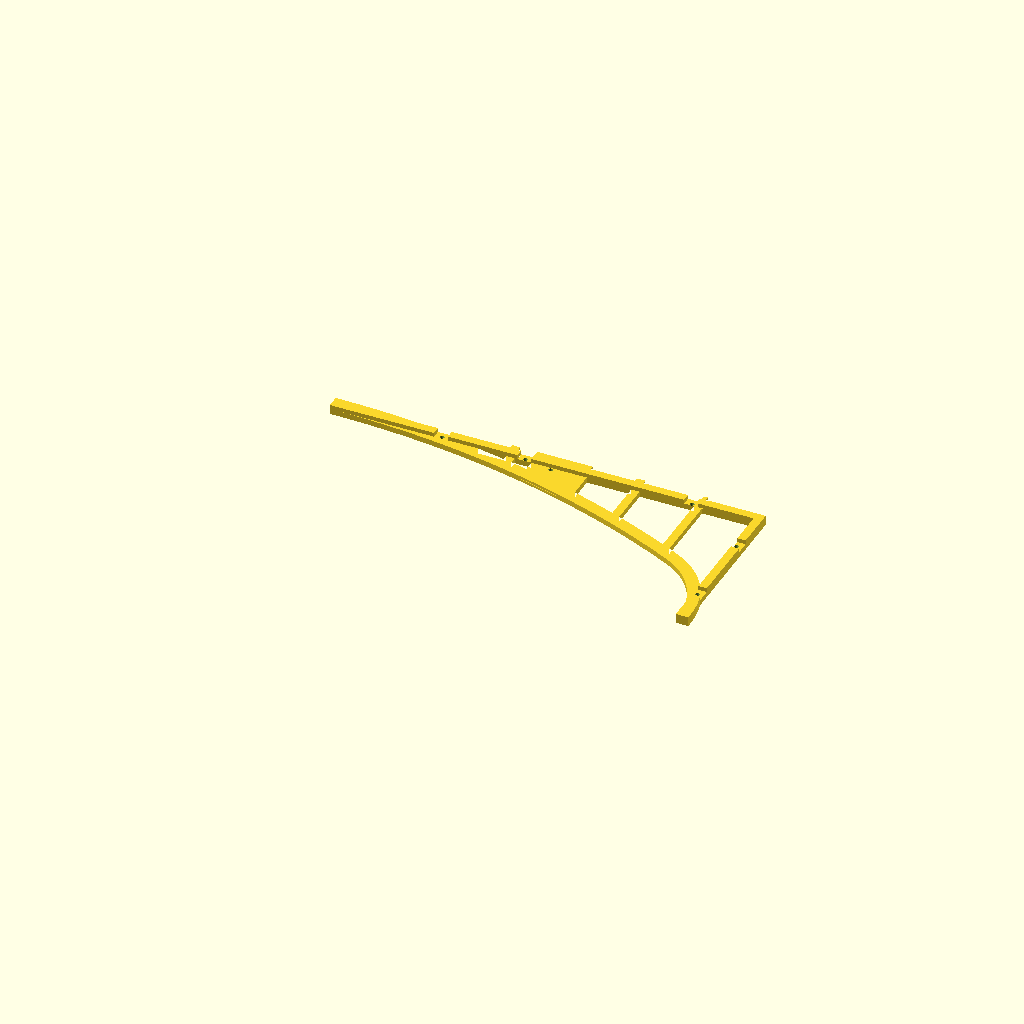
Cell 1: rendered with the file's own defaults.
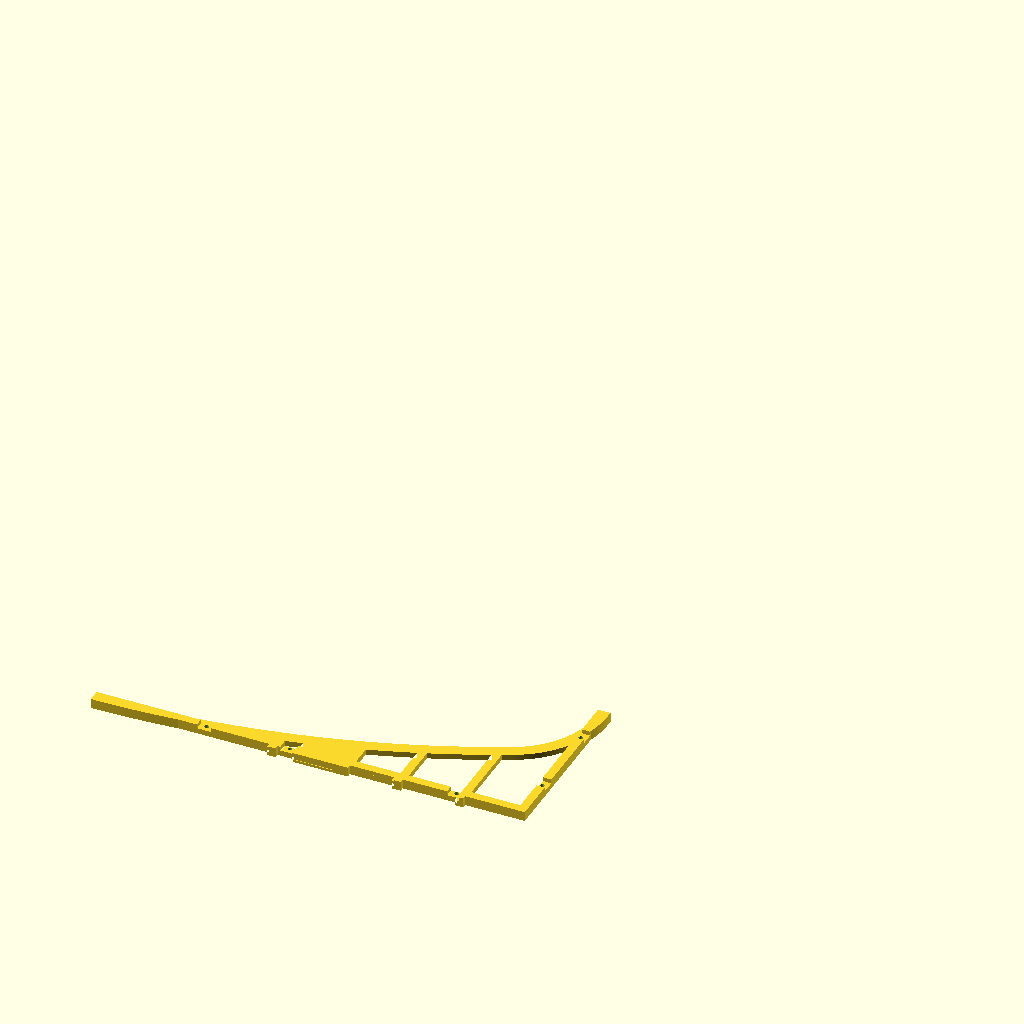
Cell 2: MIRROR = true (everything else at default).
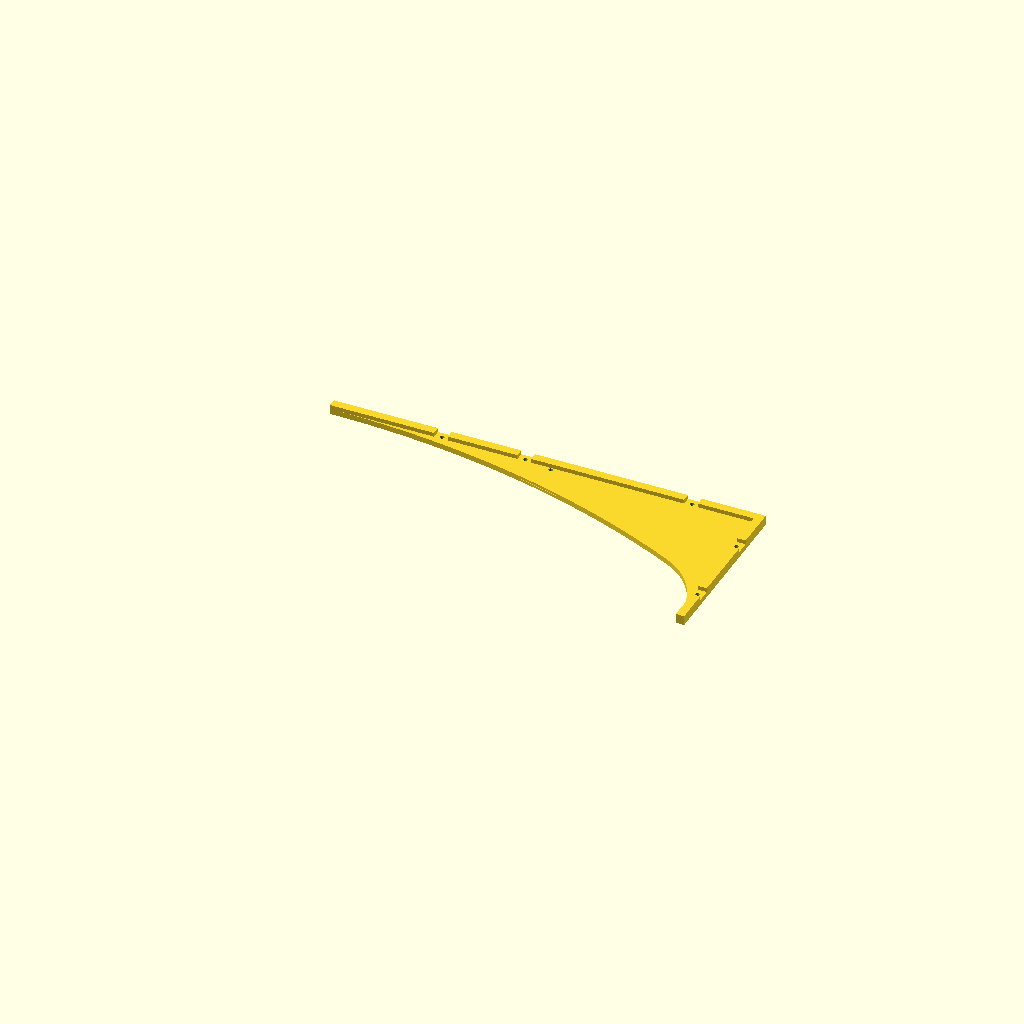
Cell 3 — LIGHTEN set to false, the other parameters unchanged.
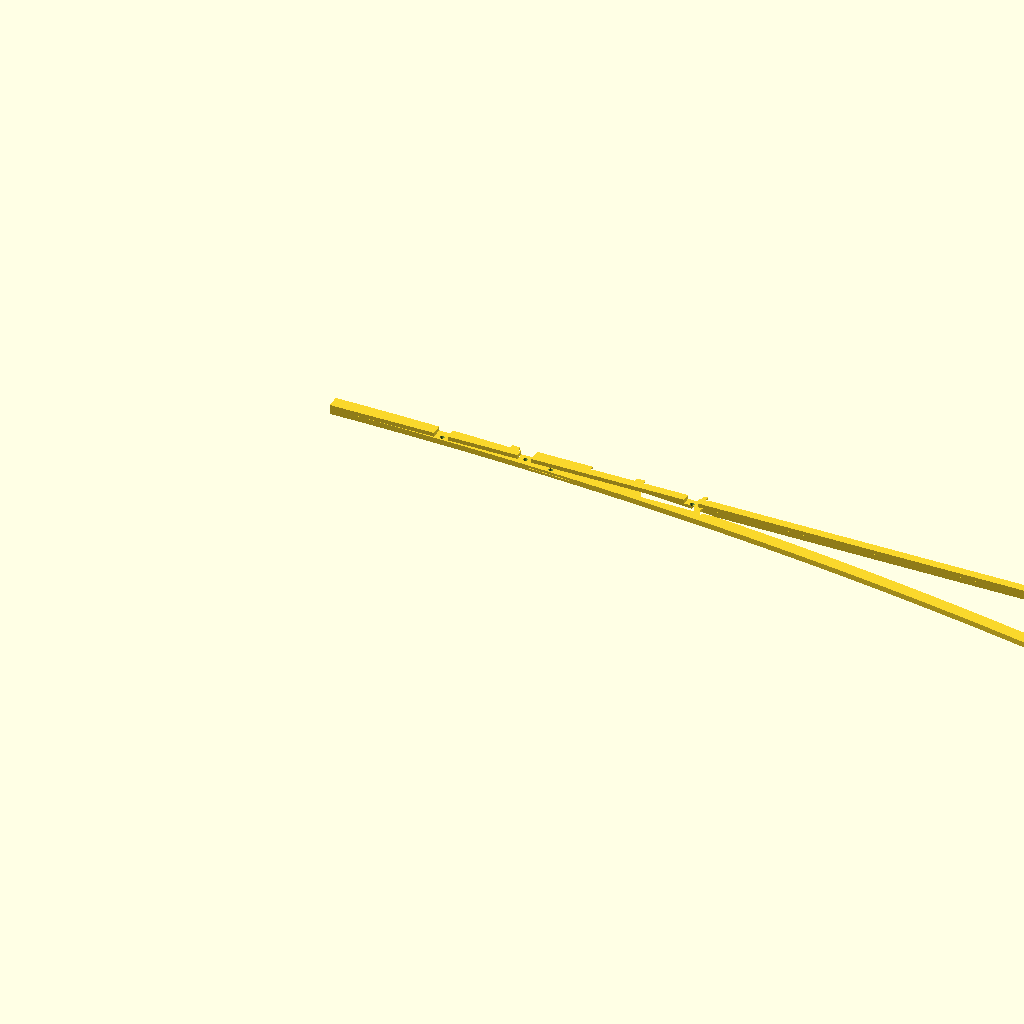
Cell 4 — BOARD_LEN set to 1220, the other parameters unchanged.
One fixed orthographic camera (rotation 55°, 0°, 25°; colour scheme Cornfield) for every cell.
OpenSCAD source file brium_stencil.scad:
// =====================================================================
// Brium Board - outline stencil, ONE QUADRANT, all four corners
// ---------------------------------------------------------------------
// Stock       : 360 mm x 610 mm plywood (36 cm x 61 cm)
// Shape source: Printables "Balance Board / Stand Board and Ball"
//               sketch = 540 x 310, 110 mm end flat, R50 corners.
//               Re-solved here so the cut line touches all four edges
//               of YOUR board and stays tangent everywhere.
//
// The stencil is a rib frame sitting in the WASTE crescent between the board
// corner and the cut line. Trace the inner curved edge.
//
// Registration, two corners at a time:
//
//   Lip down  - the flanges hang 6 mm past the board edges and drop 3 mm, so
//               the template hooks the plywood corner and cannot sit anywhere
//               else. Covers corner (+,+) and, rotated 180 deg, (-,-).
//   Flipped   - the lip now faces up and cannot hook anything, so drop loose
//               pegs into the flange holes instead. Their inner tangent lies
//               exactly on the board edge line, and a through hole is
//               symmetric about the plate's mid-plane, so the registration
//               survives the flip. Covers the other two corners.
//
// One template, four corners, no mirrored second copy.
// =====================================================================

$fn = 200;

/* [Board] */
BOARD_LEN   = 610;   // long dimension of the plywood (mm)
BOARD_WID   = 360;   // short dimension of the plywood (mm)
END_FLAT    = 128;   // straight run left on each short end (mm)
CORNER_R    = 60;    // radius of the four tight corners (mm)

/* [Stencil body] */
OVERHANG    = 6;     // flange width past the board edge
FLANGE_Y0   = 60;    // end-edge flange starts here (raise for a smaller bed)
PLATE_T     = 4;     // plate thickness
LIP_T       = 3;     // how far the flange drops over the board edge (0 = flat plate)
MIRROR      = false; // true -> mirrored copy for the other two corners
PENCIL_COMP = 0;     // pencil-tip radius, e.g. 0.7 -> line lands on the true curve

/* [Lightening] */
LIGHTEN     = true;  // false -> old solid crescent
TRACE_RIB   = 9;     // width of the rib that hugs the cut line
RIB_W       = 6;     // width of the cross ribs
RIB_X       = [130, 220, 265];  // where the cross ribs sit

/* [Reversible registration] */
PEGS        = true;  // peg holes for the flipped orientation, where the lip
                     // faces up and cannot hook the board
PEG_D       = 3.3;   // peg hole dia; inner tangent sits on the board edge
PEG_X       = [80, 140, 260];  // peg holes along the long edge
PEG_Y       = [90, 150];       // peg holes along the short end edge
PEG_HEAD_D  = 8;     // peg head
PEG_HEAD_T  = 2;
PEG_STAND   = 3;     // how far the peg stands proud on the underside
PEG_FIT     = 0.15;  // shaft undersize for a press fit
PEG_NOTCH   = 10;    // width of the gap cut in the lip at each peg hole
PEG_COUNT   = 8;     // how many to lay out in PART = "pegs"

/* [Splitting for the print bed] */
SPLIT       = true;  // half-lap the quadrant into two printable pieces
SPLIT_X     = 175;   // joint position, measured from board centre
LAP_LEN     = 30;    // half-lap overlap length
LAP_TOL     = 0.2;   // fit clearance
JOINT_PAD   = 10;    // how far the solid joint patch runs past the split plane
PIN_D       = 3.2;   // vertical alignment pin (3 mm filament / M3 rod)
PIN_Y       = 178;   // where the pin goes

/* [What to render] */
// assembly | print_end | print_mid | pegs | print_all | board_preview | outline_only
PART        = "assembly";

// ---------------------------------------------------------------------
// derived geometry
// ---------------------------------------------------------------------
L  = BOARD_LEN / 2;   // 305  half length
W  = BOARD_WID / 2;   // 180  half width
A  = END_FLAT  / 2;   //  64  half of the straight end run
RC = CORNER_R;

// Long-side sweep radius, solved so that arc is tangent to the corner
// arc AND peaks exactly on the board edge at mid-length.
SWEEP_R = (pow(L - RC, 2) + pow(W - A, 2) - pow(RC, 2)) / (2 * (W - A - RC));
CY      = W - SWEEP_R;                  // sweep centre (well below the board)
CCX     = L - RC;                       // corner arc centre
CCY     = A;
THETA_T = atan2(CCY - CY, CCX);         // tangent angle, measured at the sweep centre
TX      = SWEEP_R * cos(THETA_T);
TY      = CY + SWEEP_R * sin(THETA_T);

echo(str("--- cut line ---"));
echo(str("sweep radius R  = ", SWEEP_R, " mm   centre [0, ", CY, "]"));
echo(str("corner arc      = R", RC, " centre [", CCX, ", ", CCY, "]"));
echo(str("tangent point   = [", TX, ", ", TY, "]"));
echo(str("line leaves the end edge at y = +/-", A));

STEPS = 120;

// quarter of the cut line: (L,0) -> (L,A) -> R60 arc -> sweep arc -> (0,W)
// o > 0 grows the shape outward (pencil compensation)
function quarter(o = 0) = concat(
    [[L + o, 0]],
    [ for (i = [0 : STEPS])
        let (t = THETA_T * i / STEPS)
        [CCX + (RC + o) * cos(t), CCY + (RC + o) * sin(t)] ],
    [ for (i = [1 : STEPS])
        let (t = THETA_T + (90 - THETA_T) * i / STEPS)
        [(SWEEP_R + o) * cos(t), CY + (SWEEP_R + o) * sin(t)] ]
);

function outline_pts(o = 0) =
    let (q = quarter(o), n = len(q))
    concat(
        q,
        [ for (i = [n - 2 : -1 : 1]) [-q[i][0],  q[i][1]] ],
        [ for (i = [0 : n - 1])      [-q[i][0], -q[i][1]] ],
        [ for (i = [n - 2 : -1 : 1]) [ q[i][0], -q[i][1]] ]
    );

module outline_2d(o = 0) { polygon(outline_pts(o)); }

// ---------------------------------------------------------------------
// stencil footprint
// ---------------------------------------------------------------------
PX1  = L + OVERHANG;                        // outer edge of the flanges
PY1  = W + OVERHANG;
CLX  = L + max(OVERHANG, TRACE_RIB);        // clip box: the trace rib is allowed
CLY  = W + max(OVERHANG, TRACE_RIB);        // to bulge past the flange where it must

module blank_2d()   { polygon([[0, FLANGE_Y0], [CLX, FLANGE_Y0], [CLX, CLY], [0, CLY]]); }
module onboard_2d() { polygon([[-1, -1], [L, -1], [L, W], [-1, W]]); }

// everything between the cut line and the clip box = the solid crescent
module crescent_2d() {
    difference() { blank_2d(); outline_2d(PENCIL_COMP); }
}

// --- the three things the lightened frame is made of ---------------------
// 1. a rib hugging the cut line - this is the edge you trace against
module trace_rib_2d() {
    intersection() {
        crescent_2d();
        difference() {
            offset(r = TRACE_RIB) outline_2d(PENCIL_COMP);
            outline_2d(PENCIL_COMP);
        }
    }
}
// 2. the two flange strips that hook the board edges
module flange_strips_2d() {
    intersection() {
        crescent_2d();
        union() {
            polygon([[L - 0.01, FLANGE_Y0], [PX1, FLANGE_Y0], [PX1, PY1], [L - 0.01, PY1]]);
            polygon([[0, W - 0.01], [PX1, W - 0.01], [PX1, PY1], [0, PY1]]);
        }
    }
}
// 3. cross ribs tying the two together, plus a solid patch at the joint
module cross_ribs_2d() {
    intersection() {
        crescent_2d();
        union() {
            for (x = RIB_X)
                polygon([[x - RIB_W / 2, -99], [x + RIB_W / 2, -99],
                         [x + RIB_W / 2, 999], [x - RIB_W / 2, 999]]);
            // solid patch straddling the joint: it must continue past the
            // split plane, or the cross-section steps there and the exported
            // mesh picks up T-junctions
            if (SPLIT)
                polygon([[SPLIT_X - LAP_LEN, -99], [SPLIT_X + JOINT_PAD, -99],
                         [SPLIT_X + JOINT_PAD, 999], [SPLIT_X - LAP_LEN, 999]]);
        }
    }
}

module plate_area_2d() {
    if (LIGHTEN) union() { trace_rib_2d(); flange_strips_2d(); cross_ribs_2d(); }
    else intersection() {
        crescent_2d();
        polygon([[0, FLANGE_Y0], [PX1, FLANGE_Y0], [PX1, PY1], [0, PY1]]);
    }
}

// the part hanging off the board = where the lip lives
module flange_area_2d() {
    difference() { blank_2d(); onboard_2d(); }
}

// ---------------------------------------------------------------------
// registration
// ---------------------------------------------------------------------
// REVERSIBLE mode: no moulded lip. Instead the flanges carry a row of
// through-holes whose INNER TANGENT lies exactly on the board edge line.
// Drop a peg in from whichever face is up and it sticks out 3 mm on the
// underside and butts the board edge. A through-hole is symmetric about the
// plate's mid-plane, so the part works either way up - one template, all
// four corners.
LIP = LIP_T;

module peg_holes() {
    if (PEGS) {
        for (x = PEG_X)                       // along the long edge
            translate([x, W + PEG_D / 2, -1]) cylinder(d = PEG_D, h = PLATE_T + LIP + 2);
        for (y = PEG_Y)                       // along the short end edge
            translate([L + PEG_D / 2, y, -1]) cylinder(d = PEG_D, h = PLATE_T + LIP + 2);
    }
}

module peg() {
    cylinder(d = PEG_HEAD_D, h = PEG_HEAD_T);                  // head, printed down
    cylinder(d = PEG_D - PEG_FIT, h = PEG_HEAD_T + PLATE_T + PEG_STAND);
}

// The lip is interrupted at each peg hole. Otherwise the hole would be exactly
// tangent to the lip's inner face - zero-thickness contact, and the exported
// mesh is no longer watertight. The gap also gives the peg head somewhere flat
// to sit when the template is used flipped.
module lip_area_2d() {
    difference() {
        intersection() { plate_area_2d(); flange_area_2d(); }
        if (PEGS) union() {
            for (x = PEG_X) translate([x, W + 45]) square([PEG_NOTCH, 100], center = true);
            for (y = PEG_Y) translate([L + 45, y]) square([100, PEG_NOTCH], center = true);
        }
    }
}

module stencil_solid() {
    // Printed flat. With a lip, the rail prints on top and becomes the lip
    // when you flip the part over. In REVERSIBLE mode there is no rail.
    difference() {
        union() {
            linear_extrude(PLATE_T) plate_area_2d();
            if (LIP > 0)
                translate([0, 0, PLATE_T]) linear_extrude(LIP) lip_area_2d();
        }
        peg_holes();
    }
}

// ---------------------------------------------------------------------
// half-lap joint
// ---------------------------------------------------------------------
module pin_hole() {
    translate([SPLIT_X - LAP_LEN / 2, PIN_Y, -1])
        cylinder(d = PIN_D, h = PLATE_T + LIP + 2);
}

// the volume the END piece keeps inside the lap zone (lower half)
module lap_lower(tol = 0) {
    // runs 1 mm past the split plane so the tongue overlaps the body instead
    // of butting it - a butt joint leaves coincident faces in the exported STL
    translate([SPLIT_X - LAP_LEN + tol, -50, -1])
        cube([LAP_LEN - tol + 1, 999, 1 + PLATE_T / 2 - tol]);
}

// Build the keep-volume first, then take ONE intersection with the stencil.
// Unioning two separately-intersected solids leaves coincident faces that
// show up as non-manifold edges in the exported STL.
module keep_end() {
    union() {
        translate([SPLIT_X, -50, -1]) cube([999, 999, 99]);
        lap_lower(LAP_TOL);
    }
}

module piece_end() {
    difference() {
        intersection() { stencil_solid(); keep_end(); }
        pin_hole();
    }
}

module piece_mid() {
    difference() {
        intersection() {
            stencil_solid();
            translate([SPLIT_X - 999, -50, -1]) cube([999, 999, 99]);
        }
        lap_lower(-LAP_TOL);
        pin_hole();
    }
}

module quadrant_body(part = "assembly") {
    if (!SPLIT)                   stencil_solid();
    else if (part == "print_end") piece_end();
    else if (part == "print_mid") piece_mid();
    else                        { piece_end(); piece_mid(); }
}

// mirror() rather than a negative scale, so exported STL normals stay correct
module quadrant(part = "assembly") {
    if (MIRROR) mirror([0, 1, 0]) quadrant_body(part);
    else                          quadrant_body(part);
}

// ---------------------------------------------------------------------
// output
// ---------------------------------------------------------------------
if (PART == "assembly") {
    quadrant("assembly");

} else if (PART == "print_end") {
    quadrant("print_end");

} else if (PART == "print_mid") {
    quadrant("print_mid");

} else if (PART == "print_all") {
    // laid out for a 220 x 220 bed
    translate([-(SPLIT_X - LAP_LEN), 0, 0]) quadrant("print_end");
    translate([378, 0, 0]) rotate([0, 0, 90]) quadrant("print_mid");
    if (REVERSIBLE)
        for (i = [0 : PEG_COUNT - 1])
            translate([12 + (i % 4) * 13, 6 + floor(i / 4) * 13, 0]) peg();

} else if (PART == "pegs") {
    for (i = [0 : PEG_COUNT - 1])
        translate([(i % 4) * (PEG_HEAD_D + 4), floor(i / 4) * (PEG_HEAD_D + 4), 0]) peg();

} else if (PART == "outline_only") {
    outline_2d();

} else if (PART == "board_preview") {
    color("Tan")  linear_extrude(12) square([BOARD_LEN, BOARD_WID], center = true);
    color("Sienna") translate([0, 0, 12]) linear_extrude(0.8)
        difference() { outline_2d(); offset(-1.2) outline_2d(); }
    for (sx = [1, -1], sy = [1, -1])
        color(sx * sy > 0 ? "SteelBlue" : "IndianRed")
            translate([0, 0, 12.8])
                scale([sx, sy, 1])
                    if (SPLIT) { piece_end(); piece_mid(); } else stencil_solid();
}
Customizer parameters (derived from the source; name, type, default, range or options):
BOARD_LEN: number, default 610
BOARD_WID: number, default 360
END_FLAT: number, default 128
CORNER_R: number, default 60
OVERHANG: number, default 6
FLANGE_Y0: number, default 60
PLATE_T: number, default 4
LIP_T: number, default 3
MIRROR: bool, default false
PENCIL_COMP: number, default 0
LIGHTEN: bool, default true
TRACE_RIB: number, default 9
RIB_W: number, default 6
RIB_X: vector, default [130, 220, 265]
PEGS: bool, default true
PEG_D: number, default 3.3
PEG_X: vector, default [80, 140, 260]
PEG_Y: vector, default [90, 150]
PEG_HEAD_D: number, default 8
PEG_HEAD_T: number, default 2
PEG_STAND: number, default 3
PEG_FIT: number, default 0.15
PEG_NOTCH: number, default 10
PEG_COUNT: number, default 8
SPLIT: bool, default true
SPLIT_X: number, default 175
LAP_LEN: number, default 30
LAP_TOL: number, default 0.2
JOINT_PAD: number, default 10
PIN_D: number, default 3.2
PIN_Y: number, default 178
PART: string, default "assembly"
STEPS: number, default 120
